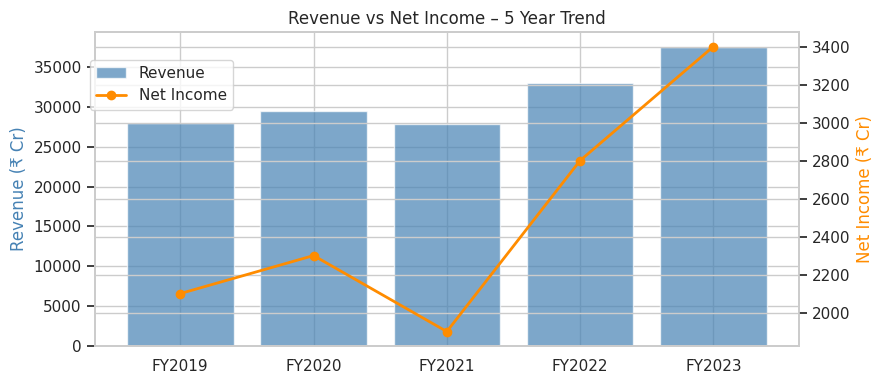

Generate this figure with matplotlib: (Note: this script raises an exception after producing the figure.)
import pandas as pd
import matplotlib.pyplot as plt
import matplotlib.gridspec as gridspec
import seaborn as sns
sns.set_theme(style='whitegrid')
print('Setup complete ✅')

years = ['FY2019','FY2020','FY2021','FY2022','FY2023']
revenue     = [28000, 29500, 27800, 33000, 37500]   # Replace with actual
net_income  = [2100,  2300,  1900,  2800,  3400]

fig, ax1 = plt.subplots(figsize=(9, 4))
ax2 = ax1.twinx()
ax1.bar(years, revenue, color='steelblue', alpha=0.7, label='Revenue')
ax2.plot(years, net_income, 'o-', color='darkorange', linewidth=2, label='Net Income')
ax1.set_ylabel('Revenue (₹ Cr)', color='steelblue')
ax2.set_ylabel('Net Income (₹ Cr)', color='darkorange')
ax1.set_title('Revenue vs Net Income – 5 Year Trend')
fig.legend(loc='upper left', bbox_to_anchor=(0.1, 0.85))
plt.tight_layout()
plt.savefig('../outputs/charts/revenue_net_income.png', dpi=150)
plt.show()

ratios = {'Current Ratio':1.8, 'Quick Ratio':1.2, 'ROE (%)':15.6,
         'ROA (%)':8.2, 'Gross Margin (%)':42.1, 'Net Margin (%)':9.1,
         'D/E Ratio':0.45, 'Interest Coverage':8.3}

fig, ax = plt.subplots(figsize=(10, 5))
colors = ['#2196F3']*3 + ['#4CAF50']*3 + ['#F44336']*2
ax.barh(list(ratios.keys()), list(ratios.values()), color=colors)
ax.set_title('Key Financial Ratios – FY2023')
ax.set_xlabel('Value')
plt.tight_layout()
plt.savefig('../outputs/charts/ratio_bar.png', dpi=150)
plt.show()

categories = ['Operating CF', 'Investing CF', 'Financing CF', 'Net Change']
values     = [5200, -2100, -1500, 1600]
colors     = ['green' if v >= 0 else 'red' for v in values]

fig, ax = plt.subplots(figsize=(7, 4))
ax.bar(categories, values, color=colors, edgecolor='white', width=0.5)
ax.axhline(0, color='black', linewidth=0.8)
ax.set_title('Cash Flow Summary – FY2023 (₹ Crores)')
ax.set_ylabel('₹ Crores')
for i, v in enumerate(values):
    ax.text(i, v + (150 if v >= 0 else -300), f'₹{v:,}', ha='center', fontsize=9)
plt.tight_layout()
plt.savefig('../outputs/charts/cashflow_waterfall.png', dpi=150)
plt.show()

labels = ['Intrinsic Value (DCF)', 'Current Market Price']
values = [742.5, 680.0]   # Replace with actual
colors = ['#4CAF50', '#2196F3']

fig, ax = plt.subplots(figsize=(6, 4))
bars = ax.bar(labels, values, color=colors, width=0.4)
ax.set_title('DCF Intrinsic Value vs Market Price')
ax.set_ylabel('Price per Share (₹)')
for bar, val in zip(bars, values):
    ax.text(bar.get_x() + bar.get_width()/2, val + 5, f'₹{val}', ha='center', fontweight='bold')
plt.tight_layout()
plt.savefig('../outputs/charts/dcf_vs_market.png', dpi=150)
plt.show()
